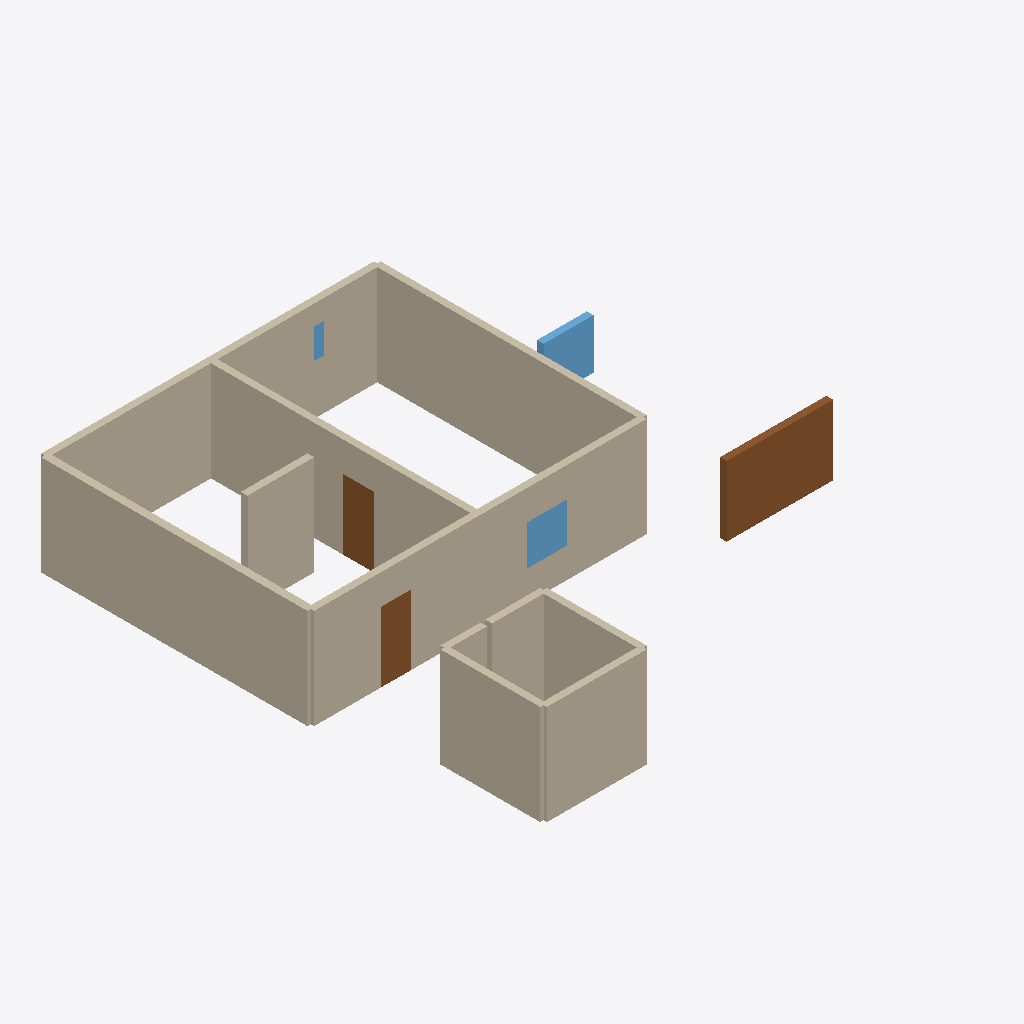
Isometric view of an IFC building model (IFC-SPF (STEP), schema IFC4, length unit metre), seen from the south-west, elements coloured by IFC class: 12 walls (beige), 4 doors (brown), 3 windows (light blue).
Extent 14.3 m × 14.2 m × 3.0 m (x, y, z). Storeys (1): 1F at 0.00 m. Elements (19): 12 IfcWall, 4 IfcDoor, 3 IfcWindow.

HEADER;
FILE_DESCRIPTION(('ViewDefinition [CoordinationView]'),'2;1');
FILE_NAME('','2026-09-15T02:06:21',(''),(''),'IfcOpenShell 0.8.5-1c5b825','IfcOpenShell 0.8.5-1c5b825','');
FILE_SCHEMA(('IFC4'));
ENDSEC;
DATA;
#7=IFCPROJECT('2Bu$ELPjv0YftS2ENEVBya',$,'样例项目',$,$,$,$,(#4),#6);
#11=IFCSITE('0w1BJtwdjFResLWGXLrbB1',$,'样例场地',$,$,#10,$,$,$,$,$,$,$,$);
#15=IFCBUILDING('1azTPIiYHC4w07_RDNQcTX',$,'样例楼',$,$,#14,$,$,$,$,$,$);
#19=IFCBUILDINGSTOREY('2osVDfiC58ffTFu0fd6inm',$,'1F',$,$,#18,$,$,$,$);
#35=IFCWALL('226wRtUxr0E9lcZcDe2Nqm',$,'W1-南外墙',$,$,#34,#31,$,$);
#61=IFCWALL('3DEAd1K_H9g9v8xeOhhBfn',$,'W3-西外墙',$,$,#60,#57,$,$);
#48=IFCWALL('1Z3auw2L12NAYqRNpFsmRS',$,'W2-北外墙',$,$,#47,#44,$,$);
#74=IFCWALL('1D5BQ72s13PxvJHl37qpcF',$,'W4-东外墙',$,$,#73,#70,$,$);
#87=IFCWALL('3DDu3mpKzDVxe9Y7v9nP_d',$,'W5-隔墙',$,$,#86,#83,$,$);
#126=IFCWALL('3qDWe_LCP9XxJyGgfg6G5Q',$,'W8',$,$,#125,#122,$,$);
#152=IFCWALL('0_bcnhMPH3z86iJa7q3arl',$,'W10',$,$,#151,#148,$,$);
#331=IFCDOOR('3s$NcwkazCweVtf0$bibAs',$,'D5-无归属的门',$,'超大门',#330,#327,$,2.1,3.2,.DOOR.,$,$);
#100=IFCWALL('1J5oC84Ij9$BM21XrIJ8Wl',$,'W6-自由墙垛',$,$,#99,#96,$,$);
#139=IFCWALL('0llLFRpDbF5fb5zz4VKN6S',$,'W9',$,$,#138,#135,$,$);
#178=IFCWALL('10YSsCsMv6CArk0AmCrYQS',$,'W11b',$,$,#177,#174,$,$);
#344=IFCWINDOW('2ZPNbLq3f09Qt3fQTPoAGd',$,'WN2-无归属的窗',$,'固定窗',#343,#340,$,1.5,1.5,.WINDOW.,$,$);
#261=IFCDOOR('2O2BK35rH1gPcwKuRSnrnG',$,'D3-外门',$,'防盗门',#260,#257,$,2.1,0.9,.DOOR.,$,$);
#205=IFCDOOR('0aDJehI2j6vP00m465HX8G',$,'D1-隔墙上的门',$,'实木门',#204,#201,$,$,$,.DOOR.,$,$);
#289=IFCWINDOW('0Nn29owaL2FxAYeSt1gwjr',$,'WN1-外窗',$,'铝合金窗',#288,#285,$,$,$,.WINDOW.,$,$);
#113=IFCWALL('0SWmecgen8fe9Z1AfvNTms',$,'W3b-重复西外墙',$,$,#112,#109,$,$);
#165=IFCWALL('0Xoif_uz9BKOl6qXGiNoJh',$,'W11a',$,$,#164,#161,$,$);
#317=IFCWINDOW('21LcctxO9ClAs7NlpPM6nJ',$,'WN3-异常小窗',$,'高窗',#316,#313,$,0.9,0.3,$,$,$);
#233=IFCDOOR('3e$i0JNN92Ouu8A$g21FJJ',$,'D1b-重复的门',$,$,#232,#229,$,$,$,$,$,$);
ENDSEC;
